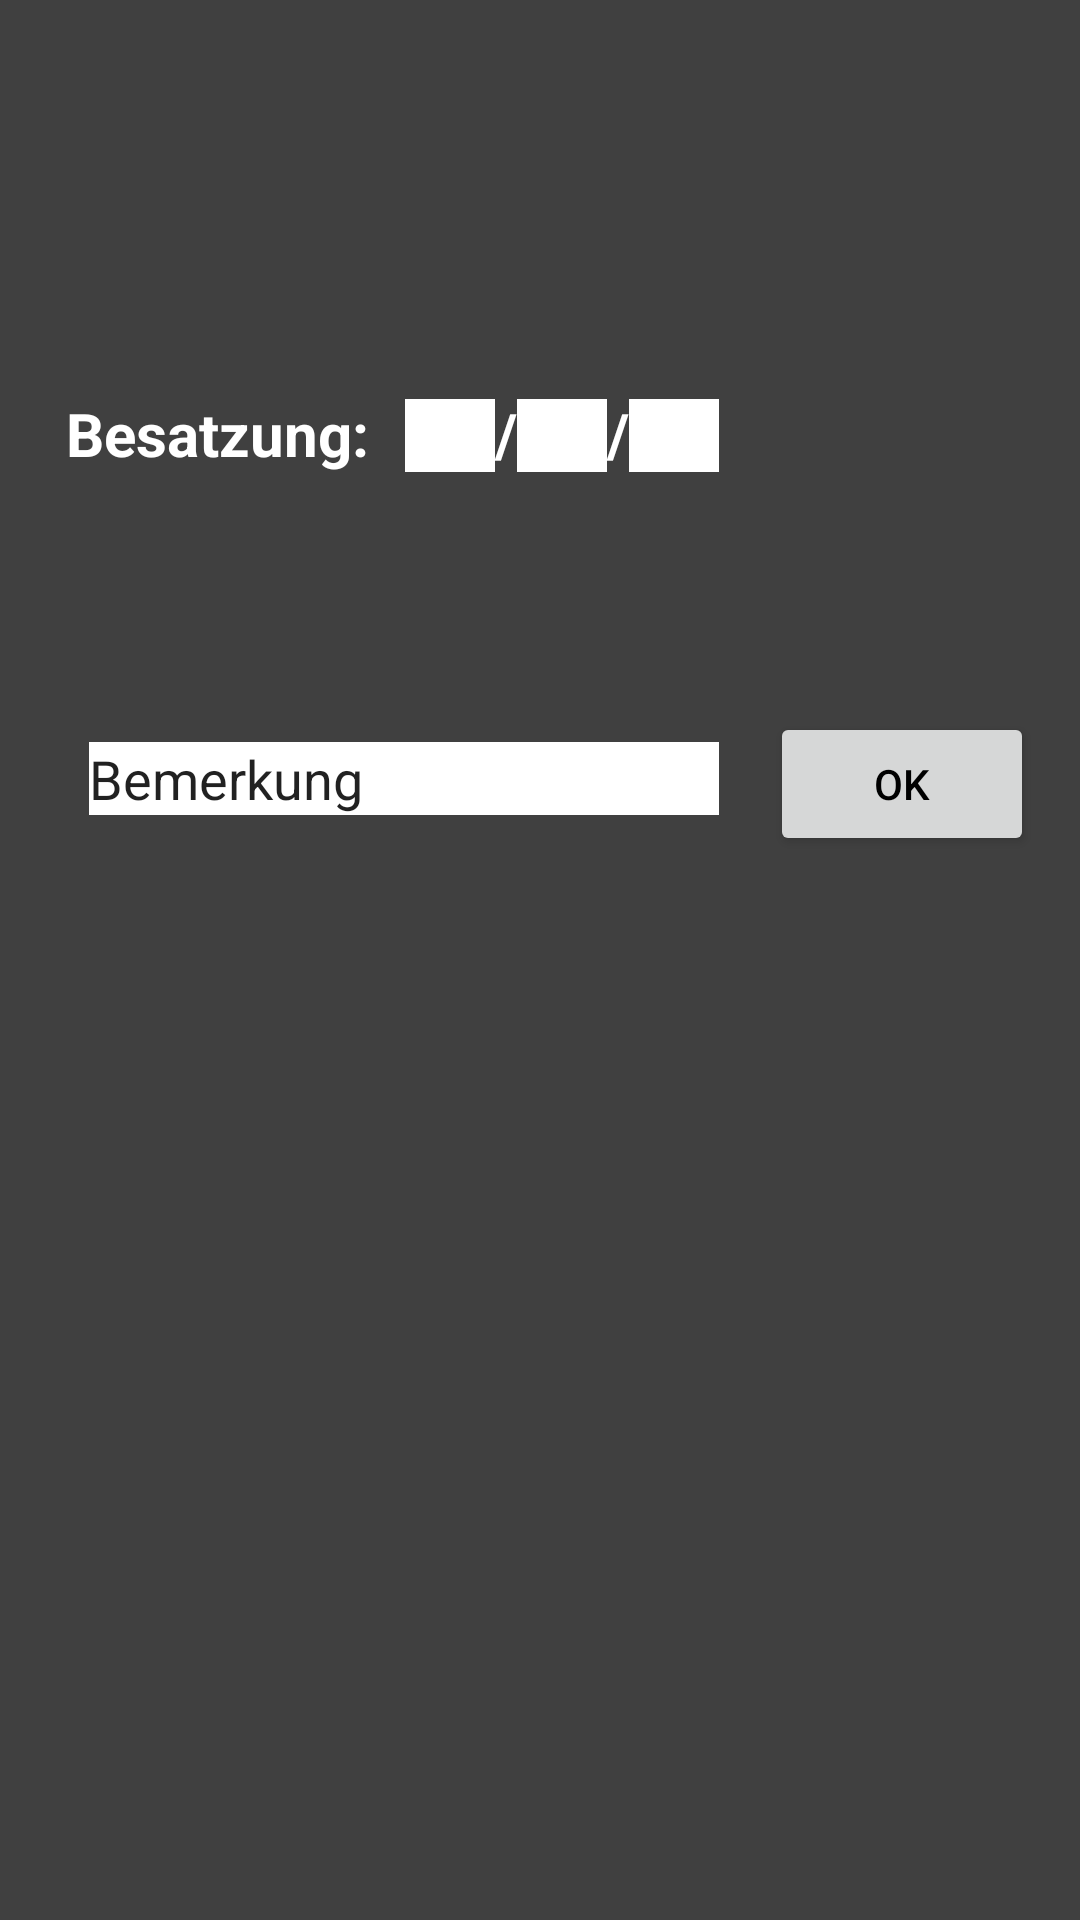

Produce the Android XML layout that renders to this screen, including the resource entries it uses.
<!-- AndroidManifest.xml: application theme AppTheme -->
<!-- res/layout/activity_sonst_input.xml -->
<?xml version="1.0" encoding="utf-8"?>

<RelativeLayout xmlns:android="http://schemas.android.com/apk/res/android"
xmlns:app="http://schemas.android.com/apk/res-auto"
xmlns:tools="http://schemas.android.com/tools"
android:layout_width="match_parent"
android:layout_height="match_parent"
tools:context="de.drk_odenwaldkreis.qrscanner_test.SonstInputActivity">

<EditText
    android:id="@+id/edit_zf_s"
    android:layout_width="30dp"
    android:layout_height="wrap_content"
    android:ems="10"
    android:inputType="number"
    android:text=" "
    android:background="#ffffff"
    android:layout_alignBaseline="@+id/textView5"
    android:layout_alignBottom="@+id/textView5"
    android:layout_toEndOf="@+id/textView5"
    android:layout_marginStart="12dp"
    android:imeOptions="actionNext"
    android:nextFocusForward="@+id/edit_gf_s"/>

<EditText
    android:id="@+id/edit_gf_s"
    android:layout_width="30dp"
    android:layout_height="wrap_content"
    android:ems="10"
    android:inputType="number"
    android:text=" "
    android:background="#ffffff"
    android:layout_alignBaseline="@+id/textView5"
    android:layout_alignBottom="@+id/textView5"
    android:layout_toEndOf="@+id/textView7"
    android:imeOptions="actionNext"
    android:nextFocusForward="@+id/edit_helfer_s"/>

<EditText
    android:id="@+id/edit_helfer_s"
    android:layout_width="30dp"
    android:layout_height="wrap_content"
    android:ems="10"
    android:inputType="number"
    android:text=" "
    android:background="#ffffff"
    android:layout_alignBaseline="@+id/textView5"
    android:layout_alignBottom="@+id/textView5"
    android:layout_toEndOf="@+id/textView6"
    android:imeOptions="actionNext"
    android:nextFocusForward="@+id/edit_Bem_s"/>

<TextView
    android:id="@+id/textView7"
    android:layout_width="wrap_content"
    android:layout_height="wrap_content"
    android:text="/"
    android:textSize="20sp"
    android:textStyle="bold"
    android:layout_alignBaseline="@+id/textView5"

    android:layout_toEndOf="@+id/edit_zf_s" />



<TextView
    android:id="@+id/textView5"
    android:layout_width="wrap_content"
    android:layout_height="wrap_content"
    android:layout_marginStart="22dp"
    android:layout_marginTop="131dp"
    android:text="Besatzung:"
    android:textSize="20sp"
    android:textStyle="bold"
    android:layout_alignParentTop="true"
    android:layout_alignParentStart="true" />

<TextView
    android:id="@+id/textView6"
    android:layout_width="wrap_content"
    android:layout_height="wrap_content"
    android:text="/"
    android:textSize="20sp"
    android:textStyle="bold"
    android:layout_alignBaseline="@+id/textView5"

    android:layout_toEndOf="@+id/edit_gf_s" />

    <EditText
    android:id="@+id/edit_Bem_s"
    android:layout_width="wrap_content"
    android:layout_height="wrap_content"
    android:ems="10"
    android:inputType="textMultiLine"
    android:text="Bemerkung"
    android:background="#ffffff"
        android:layout_below="@+id/edit_zf_s"
        android:layout_alignEnd="@+id/edit_helfer_s"
        android:layout_marginTop="90dp" />

<Button
    android:id="@+id/button_S"
    android:layout_width="wrap_content"
    android:layout_height="wrap_content"
    android:text="OK"
    android:textColor="#000000"
    android:onClick="addInfoS"
    android:layout_alignBaseline="@+id/edit_Bem_s"
    android:layout_alignBottom="@+id/edit_Bem_s"
    android:layout_toEndOf="@+id/edit_Bem_s"
    android:layout_marginStart="17dp" />
</RelativeLayout>
<!-- resources referenced by this layout -->
<resources>
  <style name="AppTheme" parent="Theme.AppCompat.Light.DarkActionBar">
          
          <item name="colorPrimary">@color/colorPrimary</item>
          <item name="colorPrimaryDark">@color/colorPrimaryDark</item>
          <item name="colorAccent">@color/colorAccent</item>
          <item name="android:windowBackground">@color/test</item>
          <item name="android:textColor">@color/textcolor</item>
          <item name="android:actionMenuTextColor">@color/colorAccent</item>
  
      </style>
  <color name="colorPrimary">#ffea00</color>
  <color name="colorPrimaryDark">#aca900</color>
  <color name="colorAccent">#000000</color>
  <color name="test">#404040</color>
  <color name="textcolor">#ffffff</color>
</resources>
